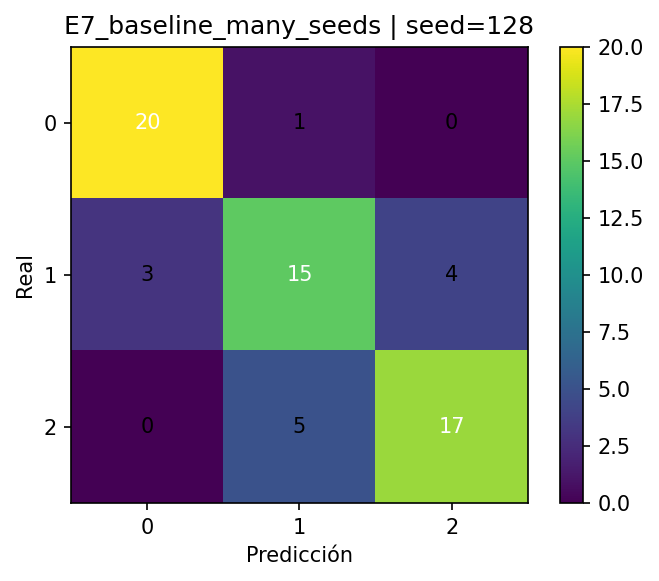

Values plotted in this chart, from the file beside it:
, pred_0, pred_1, pred_2
real_0, 20, 1, 0
real_1, 3, 15, 4
real_2, 0, 5, 17
